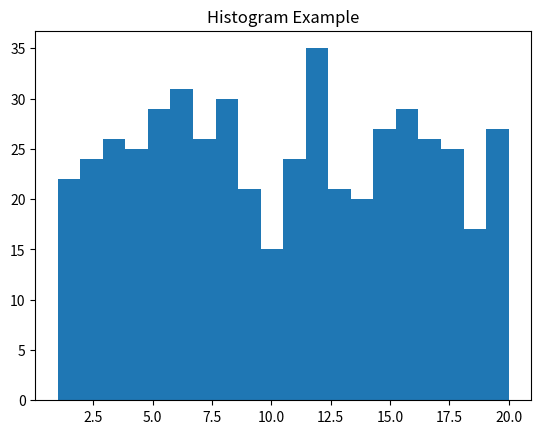

Reproduce this figure in Python.
import matplotlib.pyplot as plt
# used for distribution analysis
# data
import random
data = [random.randint(1, 20) for _ in range(500)]

plt.hist(data, bins=20) # histogram chart
plt.title("Histogram Example")
plt.show()
